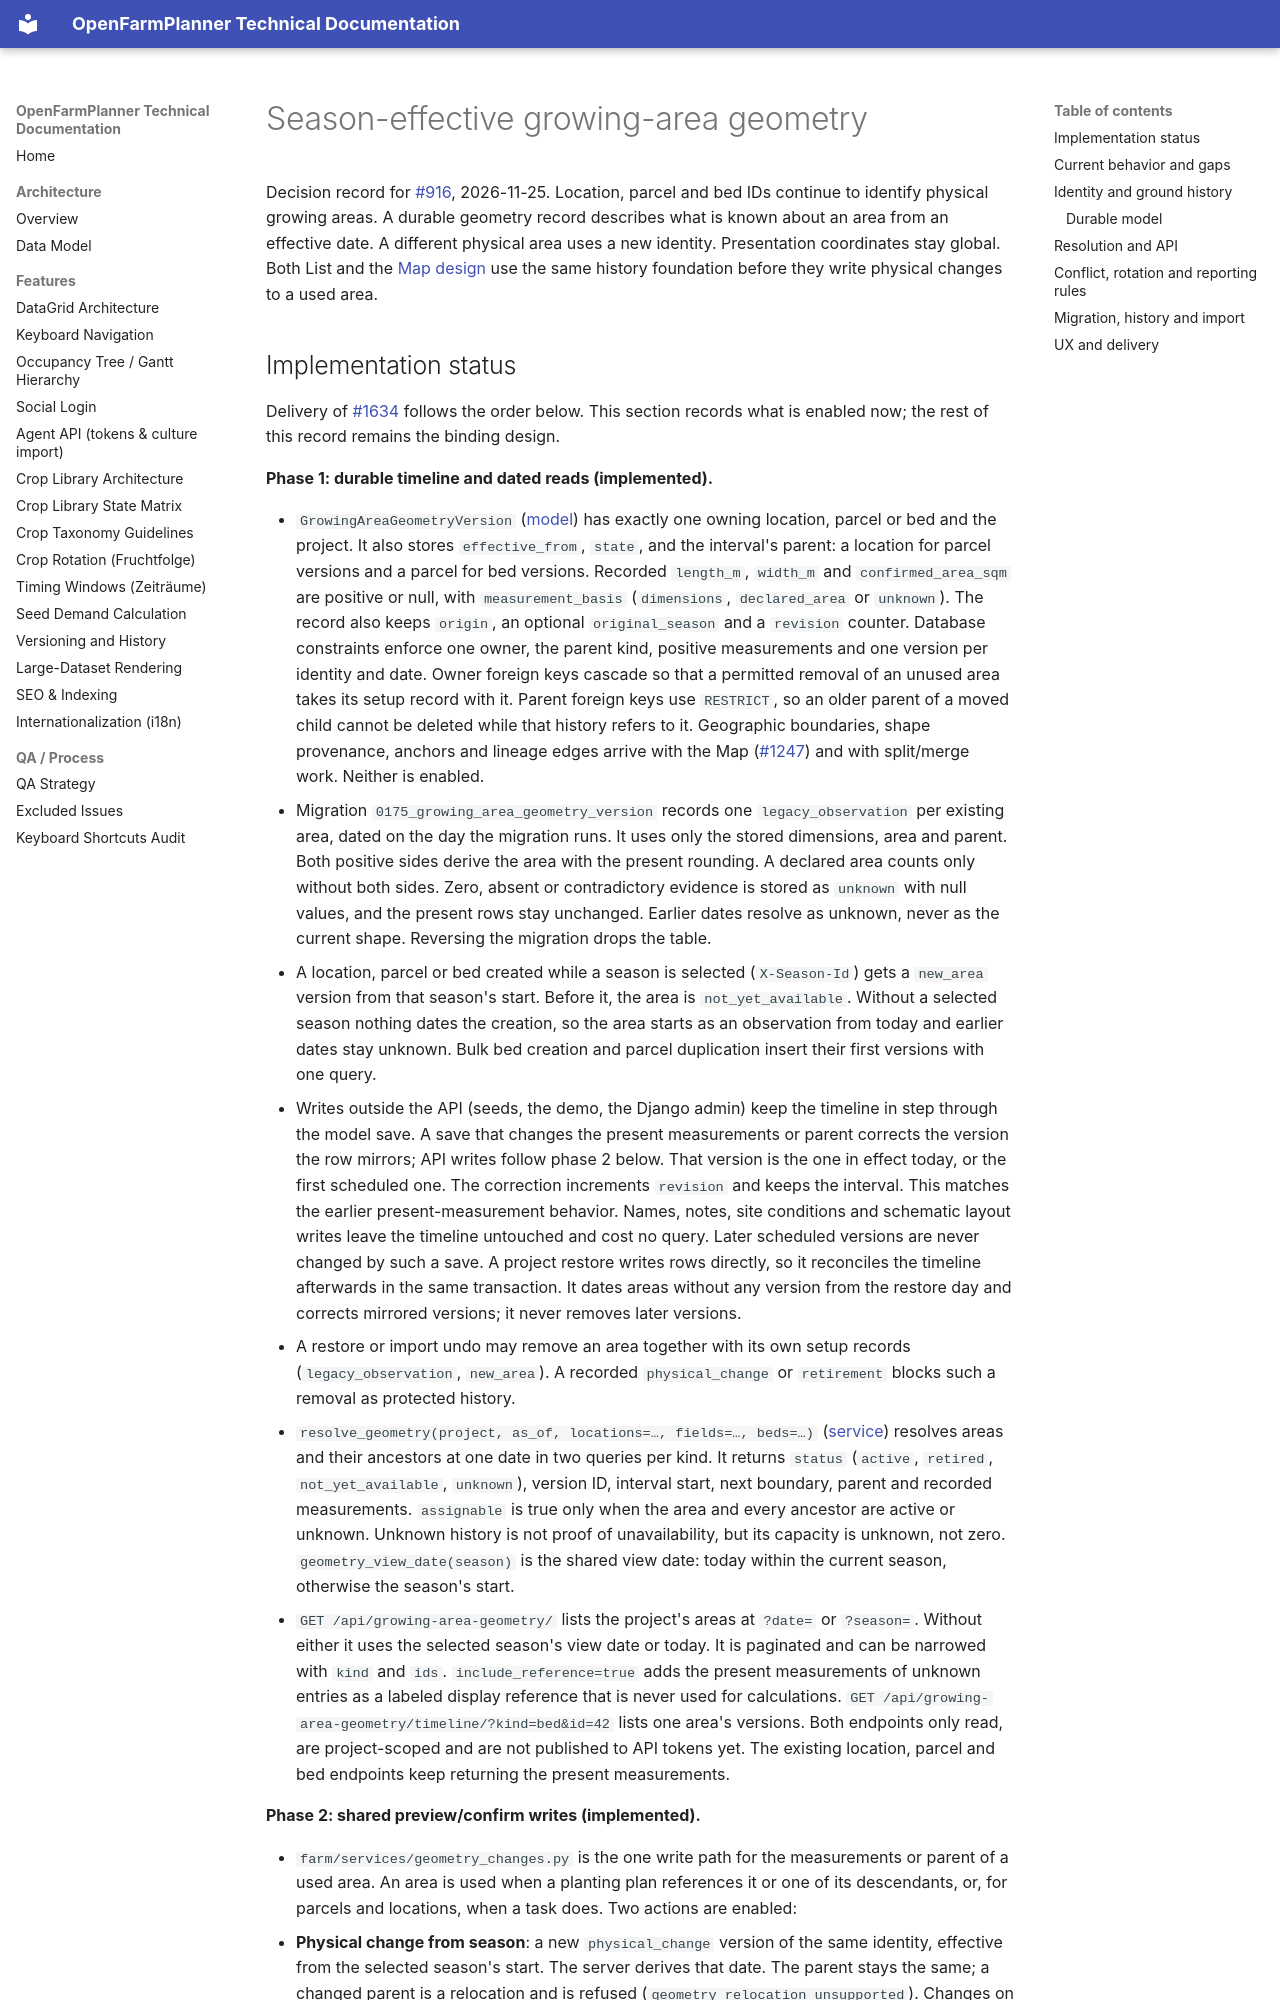

repository: OpenFarmPlanner/planner · page: growing-area-geometry-history/index.html · generator: mkdocs

# Season-effective growing-area geometry

Decision record for [#916](https://github.com/OpenFarmPlanner/planner/issues/916), 2026-11-25. Location, parcel and bed IDs continue to identify physical growing areas. A durable geometry record describes what is known about an area from an effective date. A different physical area uses a new identity. Presentation coordinates stay global. Both List and the [Map design](growing-area-map-design.md) use the same history foundation before they write physical changes to a used area.
